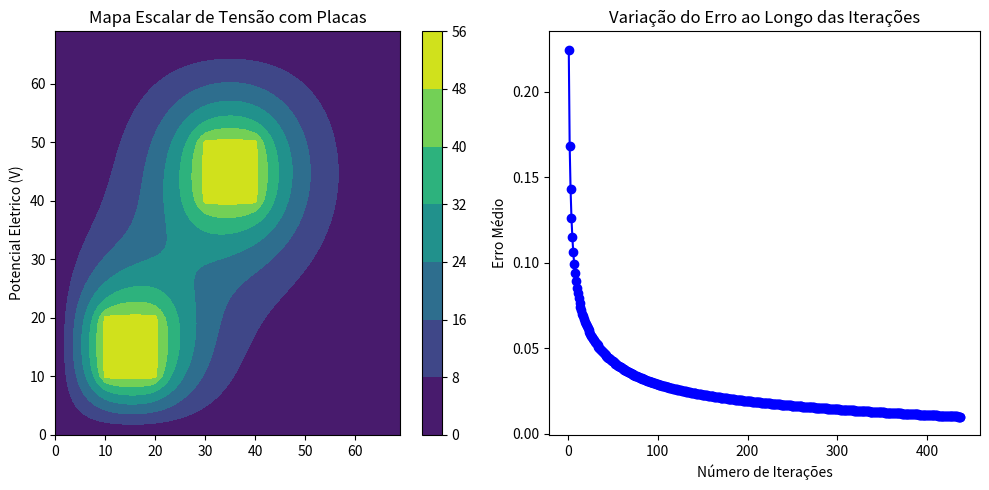

The script that saved this image:
import numpy as np
import matplotlib.pyplot as plt

# Função para calcular a média das diferenças entre duas iterações
def calcular_erro(v, v_novo):
    return np.mean(np.abs(v - v_novo))

# Função para realizar as iterações do método de diferenças finitas até que o erro seja abaixo do limite
def simulacao_diferencas_finitas(nx, ny, ni_max, limite_erro, placas):
    # Inicialização dos valores iniciais como zero
    v = np.zeros((nx, ny))

    # Adição de placas ao potencial inicial
    for placa in placas:
        v[placa['inicio'][0]:placa['fim'][0]+1, placa['inicio'][1]:placa['fim'][1]+1] = placa['potencial']

    # Inicializa listas para armazenar resultados ao longo das iterações
    erros = []

    # Realiza iterações do método de diferenças finitas até que o erro seja abaixo do limite
    ni = 0
    erro = float('inf')
    while ni < ni_max and erro > limite_erro:
        v_novo = np.copy(v)
        for i in range(1, nx-1):
            for j in range(1, ny-1):
                v_novo[i, j] = 0.25 * (v[i+1, j] + v[i-1, j] + v[i, j+1] + v[i, j-1])

        # Atualização considerando as placas
        for placa in placas:
            v_novo[placa['inicio'][0]:placa['fim'][0]+1, placa['inicio'][1]:placa['fim'][1]+1] = placa['potencial']

        ni += 1
        erro = calcular_erro(v, v_novo)
        v = np.copy(v_novo)

        # Armazena o erro para análise posterior
        erros.append(erro)

    return v, ni, erros

# Parâmetros para a simulação
nx = 70
ny = 70
ni_max = 10000
limite_erro = 0.01

# Definição das placas
placas = [
    {'inicio': (10, 10), 'fim': (20, 20), 'potencial': 50},  # Exemplo de uma placa com potencial 50V
    {'inicio': (40, 30), 'fim': (50, 40), 'potencial': 50},  # Exemplo de outra placa com potencial 50V
]

# Realiza a simulação de diferenças finitas
resultado, iteracoes, erros = simulacao_diferencas_finitas(nx, ny, ni_max, limite_erro, placas)

# Imprime os resultados
print("Número de Iterações:", iteracoes)
print("Erro Final:", erros[-1])

# Plotagem do mapa escalar de tensão
plt.figure(figsize=(10, 5))
plt.subplot(1, 2, 1)
hContour = plt.contourf(resultado, cmap='viridis')
hColorbar = plt.colorbar()
plt.ylabel('Potencial Eletrico (V)')
plt.title('Mapa Escalar de Tensão com Placas')

# Plotagem do gráfico de erro em função do número de iterações
plt.subplot(1, 2, 2)
plt.plot(range(1, iteracoes + 1), erros, marker='o', linestyle='-', color='b')
plt.xlabel('Número de Iterações')
plt.ylabel('Erro Médio')
plt.title('Variação do Erro ao Longo das Iterações')

plt.tight_layout()
plt.show()
